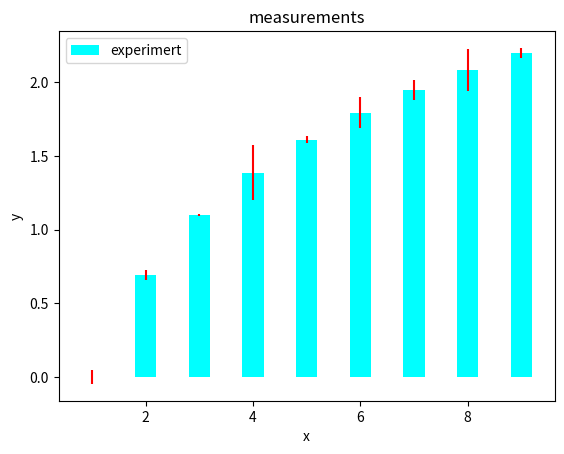

The script that saved this image: (Note: this script raises an exception after producing the figure.)
import matplotlib.pyplot as plt
#误差条形图
import numpy as np

x = np.arange(0, 10, 1)
y = np.log(x)
xe = 0.1 * np.abs(np.random.randn(len(y)))
plt.bar(x, y, yerr=xe, width=0.4, align='center',
        ecolor='r', color='cyan', label='experimert')
plt.xlabel('x')
plt.ylabel('y')
plt.title('measurements')
plt.legend(loc='upper left')  # 这种图例用法更直接
plt.savefig('./img/rec09.jpg')
plt.show()

